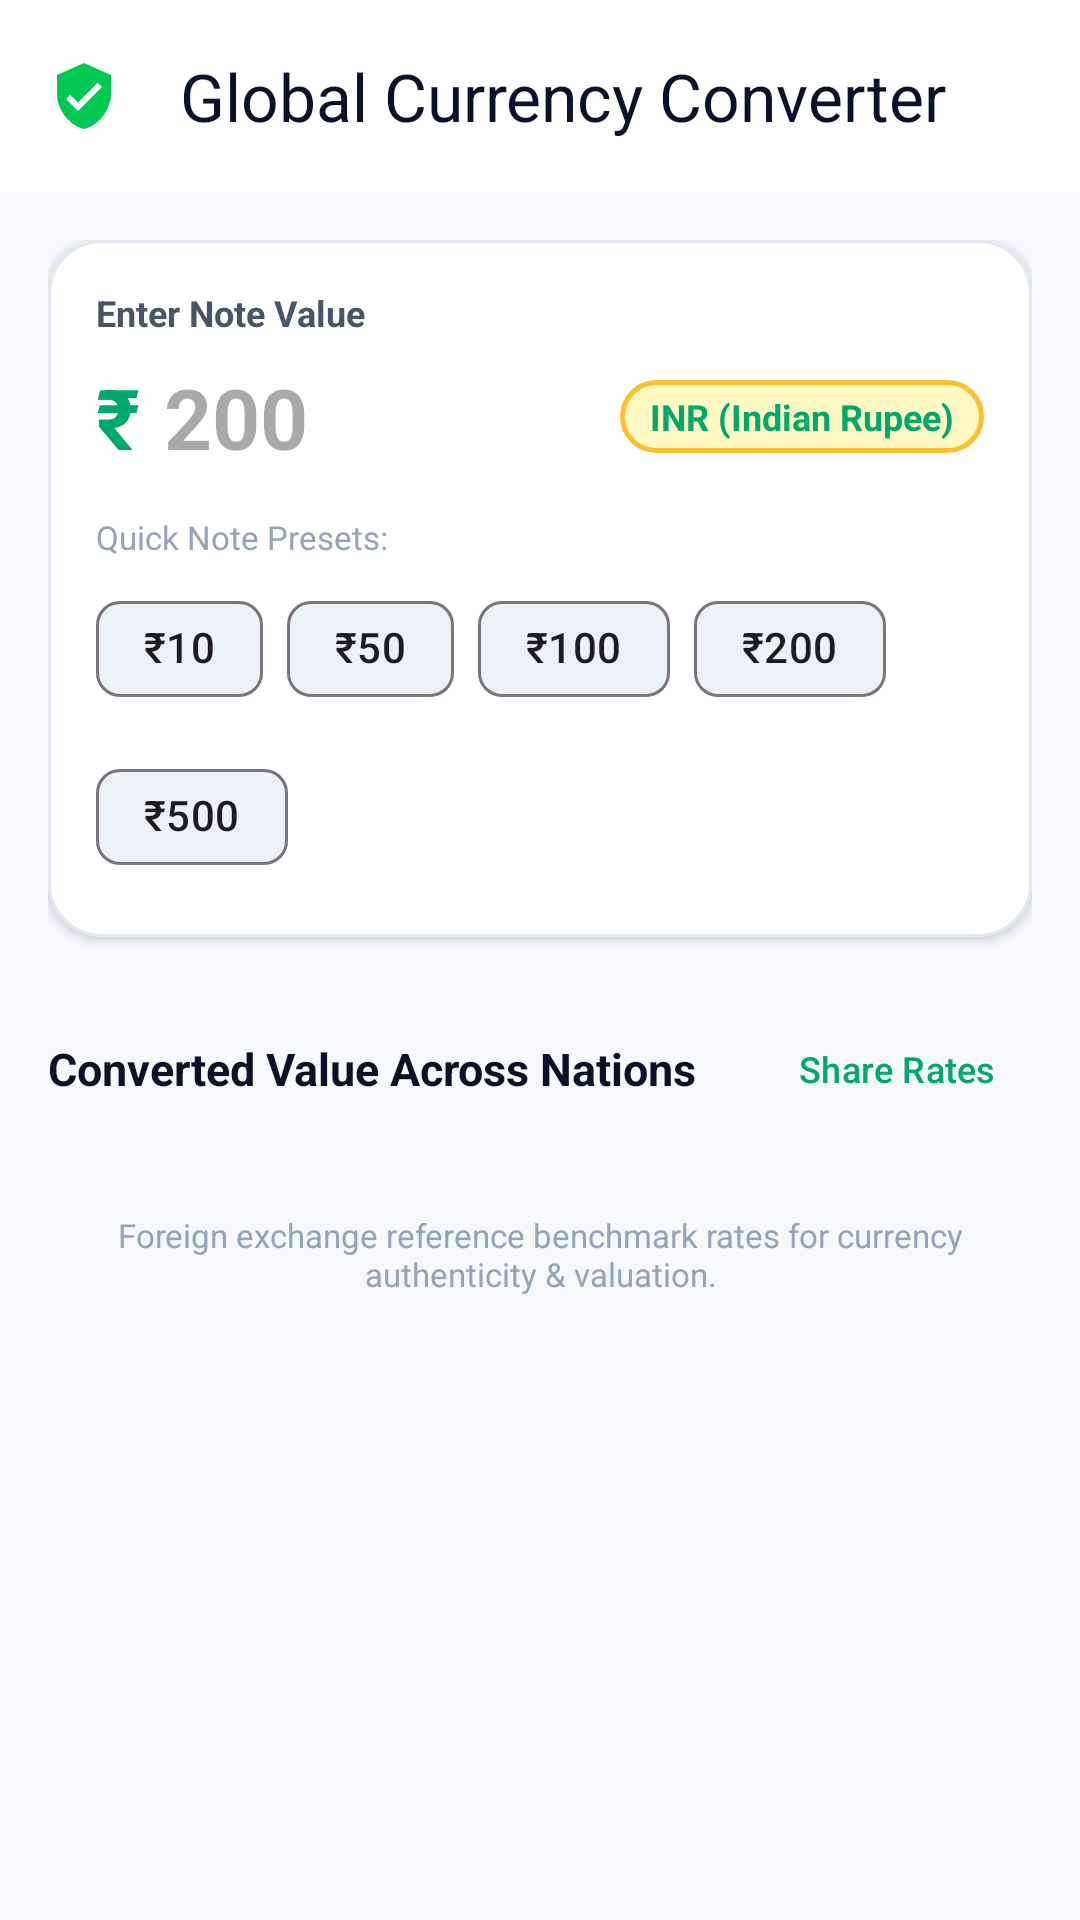

The Android layout XML behind this screen, and the referenced resources:
<!-- AndroidManifest.xml: application theme Theme.CurrencyGuard -->
<!-- res/layout/activity_currency_converter.xml -->
<?xml version="1.0" encoding="utf-8"?>
<LinearLayout xmlns:android="http://schemas.android.com/apk/res/android"
    xmlns:app="http://schemas.android.com/apk/res-auto"
    android:layout_width="match_parent"
    android:layout_height="match_parent"
    android:background="@color/background"
    android:orientation="vertical">

    
    <com.google.android.material.appbar.MaterialToolbar
        android:id="@+id/toolbar_converter"
        android:layout_width="match_parent"
        android:layout_height="?attr/actionBarSize"
        android:background="@color/surface"
        android:elevation="2dp"
        app:navigationIcon="@drawable/ic_security"
        app:title="Global Currency Converter"
        app:titleTextColor="@color/text_primary" />

    <androidx.core.widget.NestedScrollView
        android:layout_width="match_parent"
        android:layout_height="match_parent">

        <LinearLayout
            android:layout_width="match_parent"
            android:layout_height="wrap_content"
            android:orientation="vertical"
            android:padding="16dp">

            
            <com.google.android.material.card.MaterialCardView
                style="@style/CardStyle"
                android:layout_width="match_parent"
                android:layout_height="wrap_content">

                <LinearLayout
                    android:layout_width="match_parent"
                    android:layout_height="wrap_content"
                    android:orientation="vertical"
                    android:padding="16dp">

                    <TextView
                        android:layout_width="wrap_content"
                        android:layout_height="wrap_content"
                        android:text="Enter Note Value"
                        android:textColor="@color/text_secondary"
                        android:textSize="12sp"
                        android:textStyle="bold" />

                    <LinearLayout
                        android:layout_width="match_parent"
                        android:layout_height="wrap_content"
                        android:layout_marginTop="8dp"
                        android:gravity="center_vertical"
                        android:orientation="horizontal">

                        <TextView
                            android:id="@+id/tv_base_symbol"
                            android:layout_width="wrap_content"
                            android:layout_height="wrap_content"
                            android:text="₹"
                            android:textColor="@color/primary"
                            android:textSize="28sp"
                            android:textStyle="bold" />

                        <com.google.android.material.textfield.TextInputEditText
                            android:id="@+id/et_convert_amount"
                            android:layout_width="0dp"
                            android:layout_height="wrap_content"
                            android:layout_marginStart="8dp"
                            android:layout_weight="1"
                            android:background="@null"
                            android:hint="200"
                            android:inputType="numberDecimal"
                            android:textColor="@color/text_primary"
                            android:textSize="28sp"
                            android:textStyle="bold" />

                        <TextView
                            android:id="@+id/tv_base_code"
                            android:layout_width="wrap_content"
                            android:layout_height="wrap_content"
                            android:background="@drawable/bg_doubt_card"
                            android:paddingHorizontal="10dp"
                            android:paddingVertical="4dp"
                            android:text="INR (Indian Rupee)"
                            android:textColor="@color/primary"
                            android:textSize="12sp"
                            android:textStyle="bold" />
                    </LinearLayout>

                    
                    <TextView
                        android:layout_width="wrap_content"
                        android:layout_height="wrap_content"
                        android:layout_marginTop="14dp"
                        android:text="Quick Note Presets:"
                        android:textColor="@color/text_tertiary"
                        android:textSize="11sp" />

                    <com.google.android.material.chip.ChipGroup
                        android:id="@+id/chip_group_presets"
                        android:layout_width="match_parent"
                        android:layout_height="wrap_content"
                        android:layout_marginTop="6dp"
                        app:singleSelection="true">

                        <com.google.android.material.chip.Chip
                            android:id="@+id/chip_10"
                            style="@style/ChipStyle"
                            android:layout_width="wrap_content"
                            android:layout_height="wrap_content"
                            android:text="₹10" />

                        <com.google.android.material.chip.Chip
                            android:id="@+id/chip_50"
                            style="@style/ChipStyle"
                            android:layout_width="wrap_content"
                            android:layout_height="wrap_content"
                            android:text="₹50" />

                        <com.google.android.material.chip.Chip
                            android:id="@+id/chip_100"
                            style="@style/ChipStyle"
                            android:layout_width="wrap_content"
                            android:layout_height="wrap_content"
                            android:text="₹100" />

                        <com.google.android.material.chip.Chip
                            android:id="@+id/chip_200"
                            style="@style/ChipStyle"
                            android:layout_width="wrap_content"
                            android:layout_height="wrap_content"
                            android:checked="true"
                            android:text="₹200" />

                        <com.google.android.material.chip.Chip
                            android:id="@+id/chip_500"
                            style="@style/ChipStyle"
                            android:layout_width="wrap_content"
                            android:layout_height="wrap_content"
                            android:text="₹500" />
                    </com.google.android.material.chip.ChipGroup>

                </LinearLayout>
            </com.google.android.material.card.MaterialCardView>

            
            <LinearLayout
                android:layout_width="match_parent"
                android:layout_height="wrap_content"
                android:layout_marginTop="20dp"
                android:gravity="center_vertical"
                android:orientation="horizontal">

                <TextView
                    android:layout_width="0dp"
                    android:layout_height="wrap_content"
                    android:layout_weight="1"
                    android:text="Converted Value Across Nations"
                    android:textColor="@color/text_primary"
                    android:textSize="15sp"
                    android:textStyle="bold" />

                <com.google.android.material.button.MaterialButton
                    android:id="@+id/btn_share_conversion"
                    style="@style/Widget.Material3.Button.TextButton"
                    android:layout_width="wrap_content"
                    android:layout_height="wrap_content"
                    android:text="Share Rates"
                    android:textSize="12sp" />
            </LinearLayout>

            
            <LinearLayout
                android:id="@+id/container_conversion_list"
                android:layout_width="match_parent"
                android:layout_height="wrap_content"
                android:layout_marginTop="8dp"
                android:orientation="vertical" />

            <TextView
                android:layout_width="match_parent"
                android:layout_height="wrap_content"
                android:layout_marginTop="16dp"
                android:layout_marginBottom="24dp"
                android:gravity="center"
                android:text="Foreign exchange reference benchmark rates for currency authenticity &amp; valuation."
                android:textColor="@color/text_tertiary"
                android:textSize="11sp" />

        </LinearLayout>
    </androidx.core.widget.NestedScrollView>

</LinearLayout>
<!-- resources referenced by this layout -->
<resources>
  <color name="background">#F6F8FC</color>
  <color name="primary">#00A86B</color>
  <color name="surface">#FFFFFF</color>
  <color name="text_primary">#0A1128</color>
  <color name="text_secondary">#475569</color>
  <color name="text_tertiary">#94A3B8</color>
  <!-- drawable bg_doubt_card (drawable) -->
  <?xml version="1.0" encoding="utf-8"?>
  <shape xmlns:android="http://schemas.android.com/apk/res/android"
      android:shape="rectangle">
      <corners android:radius="16dp" />
      <solid android:color="#FFF9C4" />
      <stroke
          android:width="1.5dp"
          android:color="#FBC02D" />
  </shape>
  <!-- drawable ic_security (drawable) -->
  <vector xmlns:android="http://schemas.android.com/apk/res/android"
      android:width="24dp"
      android:height="24dp"
      android:viewportWidth="24"
      android:viewportHeight="24">
      <path
          android:fillColor="#00C853"
          android:pathData="M12,1L3,5v6c0,5.55 3.84,10.74 9,12 5.16,-1.26 9,-6.45 9,-12V5l-9,-4zm-2,16l-4,-4 1.41,-1.41L10,14.17l6.59,-6.59L18,9l-8,8z"/>
  </vector>
  <style name="CardStyle" parent="Widget.Material3.CardView.Elevated">
          <item name="cardCornerRadius">18dp</item>
          <item name="cardElevation">2dp</item>
          <item name="cardBackgroundColor">@color/surface_card</item>
          <item name="strokeColor">@color/border_light</item>
          <item name="strokeWidth">1dp</item>
      </style>
  <style name="ChipStyle" parent="Widget.Material3.Chip.Assist">
          <item name="chipCornerRadius">8dp</item>
      </style>
  <style name="Theme.CurrencyGuard" parent="Theme.Material3.DayNight.NoActionBar">
          <item name="colorPrimary">@color/primary</item>
          <item name="colorPrimaryDark">@color/primary_dark</item>
          <item name="colorSecondary">@color/status_genuine</item>
          <item name="android:windowBackground">@color/background</item>
          <item name="android:statusBarColor">@color/surface</item>
          <item name="android:windowLightStatusBar">true</item>
      </style>
  <color name="surface_card">#FFFFFF</color>
  <color name="border_light">#E2E8F0</color>
  <color name="primary_dark">#008A56</color>
  <color name="status_genuine">#00A86B</color>
</resources>
